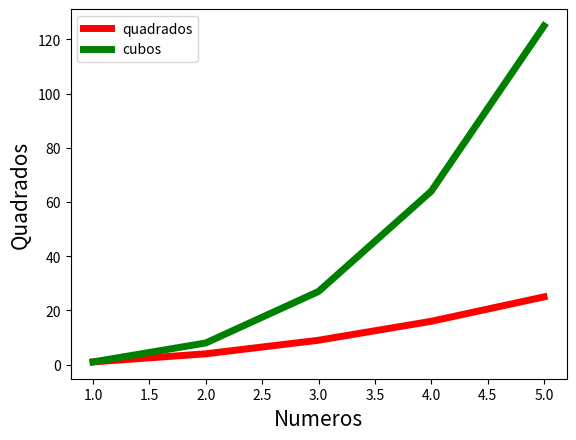

The matplotlib source for this figure:
import matplotlib.pyplot as plt 

numeros = [1, 2, 3, 4, 5]
quadrados = [numero ** 2 for numero in numeros]
cubos = [numero ** 3 for numero in numeros]

plt.plot(numeros, quadrados, color = 'red', linewidth = '5', label = 'quadrados')
plt.plot(numeros, cubos, color = 'green', linewidth = '5', label = 'cubos')

plt.legend()

#label dos eixos
plt.xlabel("Numeros", fontsize=15)
plt.ylabel("Quadrados", fontsize=15)

plt.savefig('plot_relacional.png')